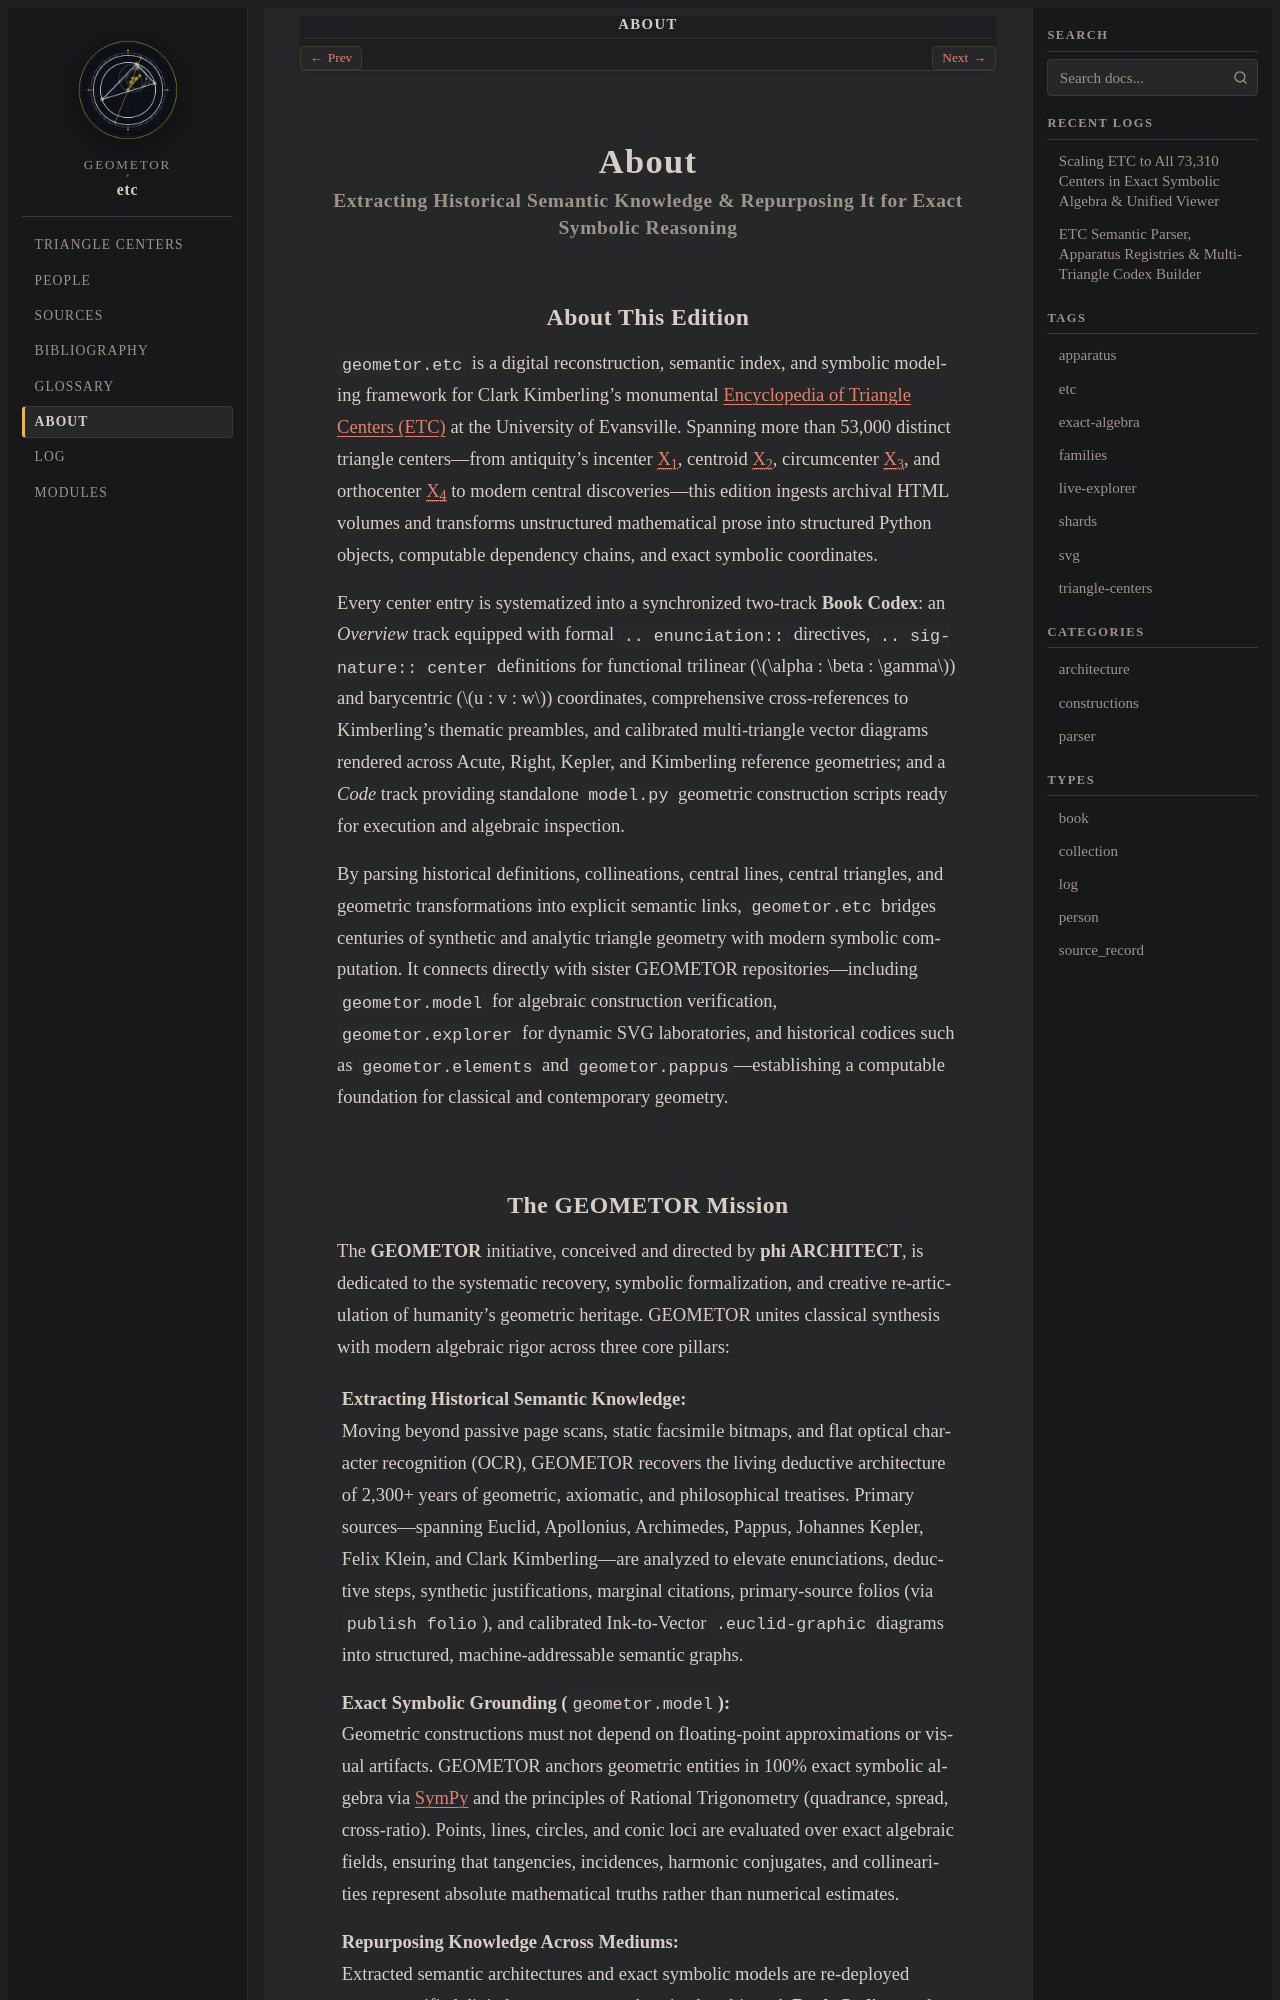

repository: geometor/etc · page: about/index.html · generator: sphinx

:navigation: header
:order: 20
:nav_title: About

.. _about:
.. _about-index:

About
=====

.. rubric:: Extracting Historical Semantic Knowledge & Repurposing It for Exact Symbolic Reasoning

About This Edition
------------------

``geometor.etc`` is a digital reconstruction, semantic index, and symbolic modeling framework for Clark Kimberling's monumental `Encyclopedia of Triangle Centers (ETC) <https://faculty.evansville.edu/ck6/encyclopedia/ETC.html>`_ at the University of Evansville. Spanning more than 53,000 distinct triangle centers—from antiquity's incenter :ref:`X_1 <X_1>`, centroid :ref:`X_2 <X_2>`, circumcenter :ref:`X_3 <X_3>`, and orthocenter :ref:`X_4 <X_4>` to modern central discoveries—this edition ingests archival HTML volumes and transforms unstructured mathematical prose into structured Python objects, computable dependency chains, and exact symbolic coordinates.

Every center entry is systematized into a synchronized two-track **Book Codex**: an *Overview* track equipped with formal ``.. enunciation::`` directives, ``.. signature:: center`` definitions for functional trilinear (:math:`\alpha : \beta : \gamma`) and barycentric (:math:`u : v : w`) coordinates, comprehensive cross-references to Kimberling's thematic preambles, and calibrated multi-triangle vector diagrams rendered across Acute, Right, Kepler, and Kimberling reference geometries; and a *Code* track providing standalone ``model.py`` geometric construction scripts ready for execution and algebraic inspection.

By parsing historical definitions, collineations, central lines, central triangles, and geometric transformations into explicit semantic links, ``geometor.etc`` bridges centuries of synthetic and analytic triangle geometry with modern symbolic computation. It connects directly with sister GEOMETOR repositories—including ``geometor.model`` for algebraic construction verification, ``geometor.explorer`` for dynamic SVG laboratories, and historical codices such as ``geometor.elements`` and ``geometor.pappus``—establishing a computable foundation for classical and contemporary geometry.
